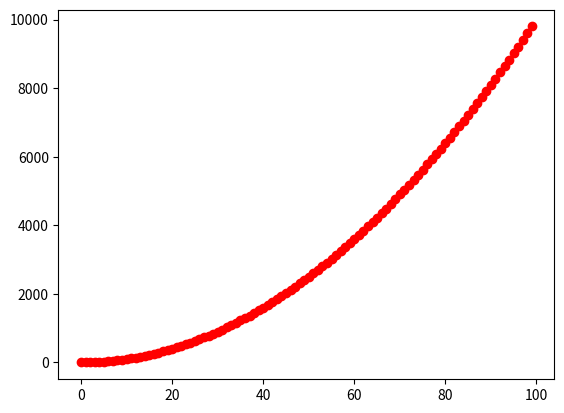

This figure's Python source:
import matplotlib.pyplot as plt


# plt.plot([1, 2, 3, 4]) # y축 기준으로 x축 지정안하면 자동 실수 입력
# plt.show()

x = range(0, 100)
y = [v*v for v in x] # 리스트 내장방법
# y = []
# for v in x:
#     y.append(v*v)

plt.plot(x, y, 'ro') # 세번째 인자로 스타일= 색red, blue / 마커 o서클--대시,s사각,^삼각,+플
plt.show()

# 한 화면에 여러 그래프

fig = plt.figure() # Figure 객체 만든후, add_subplot 추가할 그래프 갯수만큼 만들기
ax1 = fig.add_subplot(2, 1, 1) # 행*열 2*1 subplot생성, 세번째 인자는 첫번째 subplot을 의미
ax2 = fig.add_subplot(2, 1, 2) # 2번째 subplot
plt.show()
